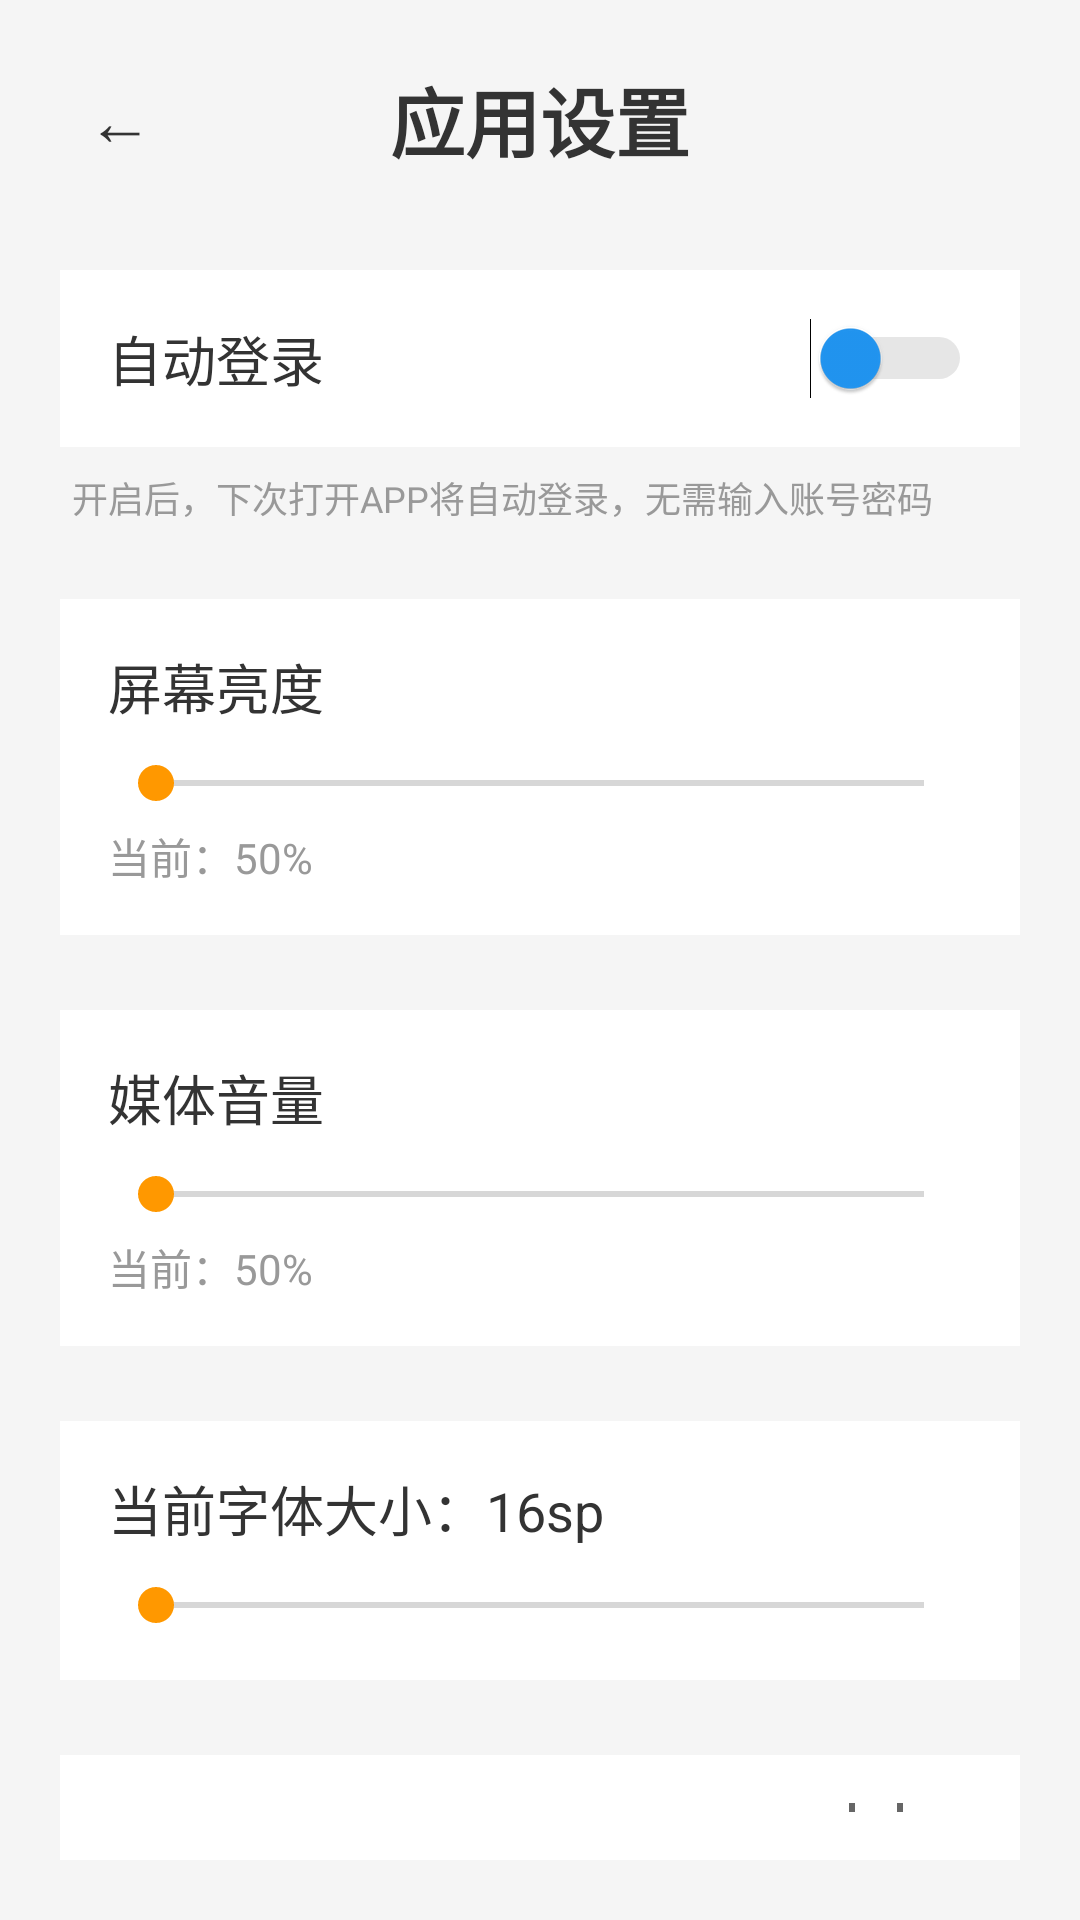

Produce the Android XML layout that renders to this screen, including the resource entries it uses.
<!-- AndroidManifest.xml: activity theme Theme.MyApplication -->
<!-- res/layout/activity_setting.xml -->
<?xml version="1.0" encoding="utf-8"?>
<LinearLayout xmlns:android="http://schemas.android.com/apk/res/android"
    android:layout_width="match_parent"
    android:layout_height="match_parent"
    android:orientation="vertical"
    android:padding="@dimen/dp_20"
    android:background="@color/bg_page">

    
    
    
    <LinearLayout
        android:layout_width="match_parent"
        android:layout_height="wrap_content"
        android:orientation="horizontal"
        android:gravity="center_vertical">

        
        <Button
            android:id="@+id/btn_back"
            android:layout_width="40dp"
            android:layout_height="40dp"
            android:text="←"
            android:textSize="@dimen/text_22"
            android:textColor="@color/text_black"
            android:background="@android:color/transparent"
            android:padding="0dp"
            android:minWidth="0dp"
            android:minHeight="0dp" />

        
        <TextView
            android:layout_width="0dp"
            android:layout_height="wrap_content"
            android:layout_weight="1"
            android:text="应用设置"
            android:textSize="@dimen/text_25"
            android:textStyle="bold"
            android:textColor="@color/text_black"
            android:gravity="center"
            android:layout_marginEnd="40dp" />

    </LinearLayout>

    
    
    
    
    <LinearLayout
        android:layout_width="match_parent"
        android:layout_height="wrap_content"
        android:orientation="horizontal"
        android:gravity="center_vertical"
        android:layout_marginTop="@dimen/dp_30"
        android:background="@color/bg_card"
        android:padding="@dimen/dp_16">

        
        <TextView
            android:layout_width="0dp"
            android:layout_height="wrap_content"
            android:layout_weight="1"
            android:text="自动登录"
            android:textSize="@dimen/text_18"
            android:textColor="@color/text_black" />

        
        <Switch
            android:id="@+id/switch_auto"
            android:layout_width="wrap_content"
            android:layout_height="wrap_content"
            android:thumbTint="@color/colorPrimary"
            android:trackTint="@color/colorGray" />

    </LinearLayout>

    
    <TextView
        android:layout_width="wrap_content"
        android:layout_height="wrap_content"
        android:text="开启后，下次打开APP将自动登录，无需输入账号密码"
        android:textSize="@dimen/text_12"
        android:textColor="@color/text_hint"
        android:layout_marginTop="@dimen/dp_8"
        android:layout_marginStart="@dimen/dp_4" />

    
    
    
    
    
    <LinearLayout
        android:layout_width="match_parent"
        android:layout_height="wrap_content"
        android:orientation="vertical"
        android:layout_marginTop="@dimen/dp_25"
        android:background="@color/bg_card"
        android:padding="@dimen/dp_16">

        <TextView
            android:layout_width="wrap_content"
            android:layout_height="wrap_content"
            android:text="屏幕亮度"
            android:textSize="@dimen/text_18"
            android:textColor="@color/text_black" />

        
        <SeekBar
            android:id="@+id/seek_brightness"
            android:layout_width="match_parent"
            android:layout_height="wrap_content"
            android:max="100"
            android:layout_marginTop="@dimen/dp_10" />

        
        <TextView
            android:id="@+id/tv_bright_value"
            android:layout_width="wrap_content"
            android:layout_height="wrap_content"
            android:text="当前：50%"
            android:textSize="@dimen/text_14"
            android:textColor="@color/text_hint"
            android:layout_marginTop="@dimen/dp_5" />

    </LinearLayout>

    
    
    
    
    <LinearLayout
        android:layout_width="match_parent"
        android:layout_height="wrap_content"
        android:orientation="vertical"
        android:layout_marginTop="@dimen/dp_25"
        android:background="@color/bg_card"
        android:padding="@dimen/dp_16">

        <TextView
            android:layout_width="wrap_content"
            android:layout_height="wrap_content"
            android:text="媒体音量"
            android:textSize="@dimen/text_18"
            android:textColor="@color/text_black" />

        <SeekBar
            android:id="@+id/seek_volume"
            android:layout_width="match_parent"
            android:layout_height="wrap_content"
            android:max="100"
            android:layout_marginTop="@dimen/dp_10" />

        <TextView
            android:id="@+id/tv_volume_value"
            android:layout_width="wrap_content"
            android:layout_height="wrap_content"
            android:text="当前：50%"
            android:textSize="@dimen/text_14"
            android:textColor="@color/text_hint"
            android:layout_marginTop="@dimen/dp_5" />

    </LinearLayout>

    
    
    
    <LinearLayout
        android:layout_width="match_parent"
        android:layout_height="wrap_content"
        android:orientation="vertical"
        android:layout_marginTop="@dimen/dp_25"
        android:background="@color/bg_card"
        android:padding="@dimen/dp_16">

        <TextView
            android:id="@+id/tv_font"
            android:layout_width="wrap_content"
            android:layout_height="wrap_content"
            android:text="当前字体大小：16sp"
            android:textSize="@dimen/text_18"
            android:textColor="@color/text_black" />

        <SeekBar
            android:id="@+id/sb_font"
            android:layout_width="match_parent"
            android:layout_height="wrap_content"
            android:max="10"
            android:progress="0"
            android:layout_marginTop="@dimen/dp_10" />

    </LinearLayout>

    
    
    
    <LinearLayout
        android:layout_width="match_parent"
        android:layout_height="wrap_content"
        android:orientation="horizontal"
        android:gravity="center_vertical"
        android:layout_marginTop="@dimen/dp_25"
        android:background="@color/bg_card"
        android:padding="@dimen/dp_16">

        <TextView
            android:layout_width="0dp"
            android:layout_height="wrap_content"
            android:layout_weight="1"
            android:text="开启夜间模式"
            android:textSize="@dimen/text_18"
            android:textColor="@color/text_black" />

        <CheckBox
            android:id="@+id/cb_night"
            android:layout_width="wrap_content"
            android:layout_height="wrap_content" />

    </LinearLayout>

    
    
    
    <Button
        android:id="@+id/btn_logout"
        android:layout_width="match_parent"
        android:layout_height="wrap_content"
        android:text="退出登录(清空自动登录)"
        android:layout_marginTop="@dimen/dp_30"
        android:backgroundTint="@color/colorRed"
        android:textColor="@color/white"
        xmlns:app="http://schemas.android.com/apk/res-auto"
        app:cornerRadius="12dp" />

</LinearLayout>
<!-- resources referenced by this layout -->
<resources>
  <color name="bg_card">#FFFFFF</color>
  <color name="bg_page">#F5F5F5</color>
  <color name="colorGray">#9E9E9E</color>
  <color name="colorPrimary">#2196F3</color>
  <color name="colorRed">#E53935</color>
  <color name="text_black">#333333</color>
  <color name="text_hint">#999999</color>
  <color name="white">#FFFFFF</color>
  <dimen name="dp_10">10dp</dimen>
  <dimen name="dp_16">16dp</dimen>
  <dimen name="dp_20">20dp</dimen>
  <dimen name="dp_25">25dp</dimen>
  <dimen name="dp_30">30dp</dimen>
  <dimen name="dp_4">4dp</dimen>
  <dimen name="dp_5">5dp</dimen>
  <dimen name="dp_8">8dp</dimen>
  <dimen name="text_12">12sp</dimen>
  <dimen name="text_14">14sp</dimen>
  <dimen name="text_18">18sp</dimen>
  <dimen name="text_22">22sp</dimen>
  <dimen name="text_25">25sp</dimen>
  <style name="Theme.MyApplication" parent="Theme.MaterialComponents.DayNight.NoActionBar">
          
          <item name="colorPrimary">@color/colorPrimary</item>
          
          <item name="android:windowBackground">@color/bg_page</item>
          
          <item name="colorAccent">@color/colorOrange</item>
          
          <item name="android:statusBarColor">@color/colorPrimary</item>
      </style>
  <color name="colorOrange">#FF9800</color>
</resources>
